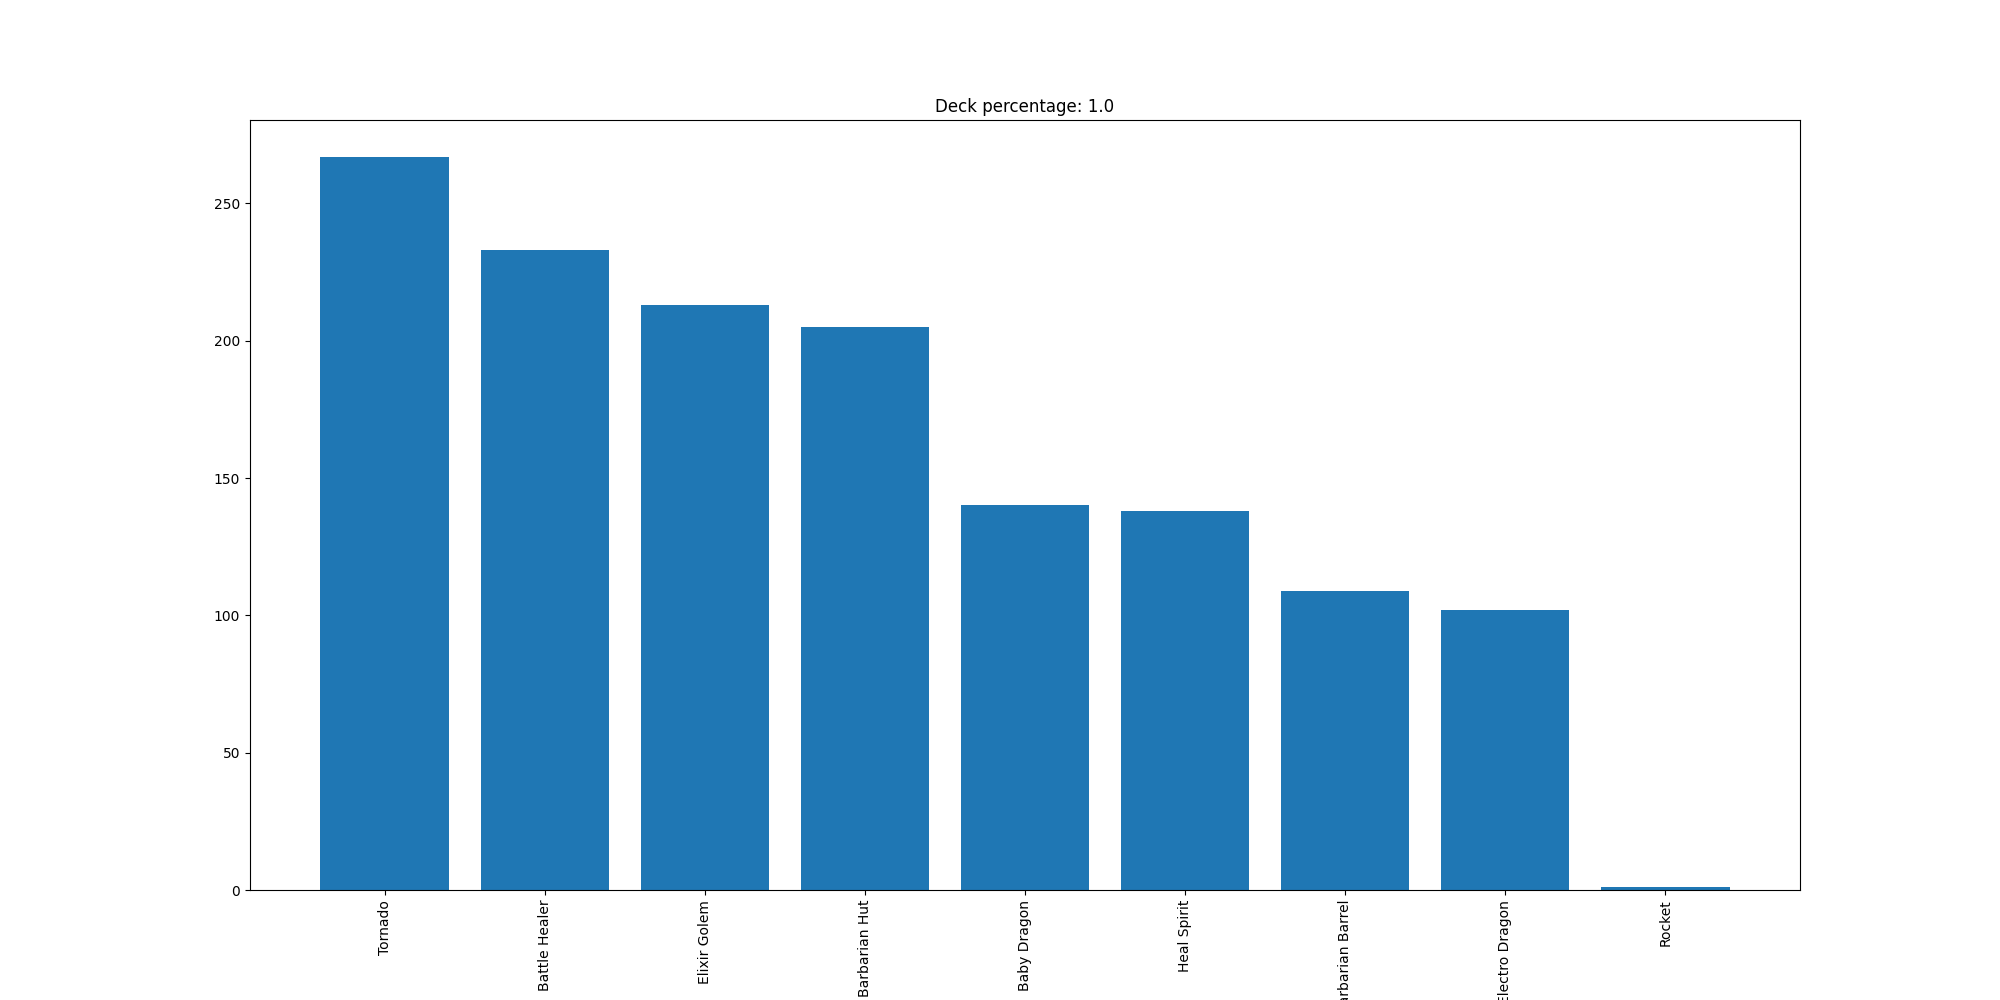

Source data for this figure (header and first rows):
Tornado, 267
Battle Healer, 233
Elixir Golem, 213
Barbarian Hut, 205
Baby Dragon, 140
Heal Spirit, 138
Barbarian Barrel, 109
Electro Dragon, 102
Rocket, 1
